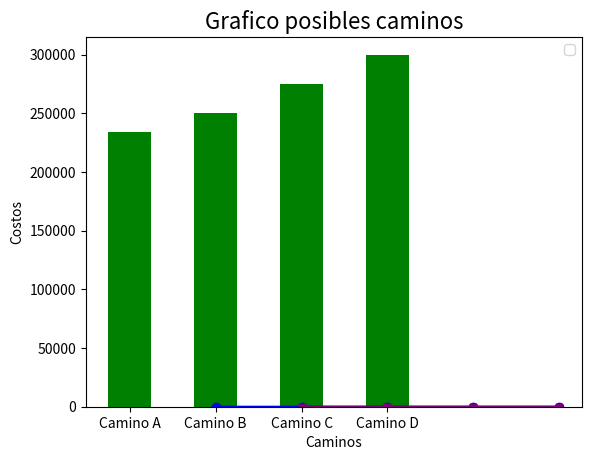

This figure's Python source:
import matplotlib.pyplot as plt

x = [1, 2, 3, 4, 5]             #necesitaria puntos medios entre nodos y todo en listas
y = [2, 3, 5, 7, 11]            #si no pueden hacerlo yo veo como hago

plt.plot(x, y, color='blue', marker='o')      
plt.title('Distancia Acumulada vs Tiempo Acumulado')
plt.xlabel('Tiempo Acumulado')
plt.ylabel('Distancia Acumulada')
plt.legend()
plt.show()


plt.plot([2,3,4,5],[1,3,6,7],color='purple', marker='X')
plt.title('Costo Acumulado vs Distancia Acumulada')
plt.xlabel('Distancia Acumulada')
plt.ylabel('Costo Acumulado')
plt.show()


costos=[234000,250000,275000,300000]
caminos=['Camino A','Camino B','Camino C','Camino D']
plt.title(label='Grafico posibles caminos', fontsize=16, color= 'black')
plt.xlabel('Caminos')
plt.ylabel('Costos')
plt.bar(caminos,costos,color='green', width=0.5)
plt.show()


#CONVERITR A FUNCIONES